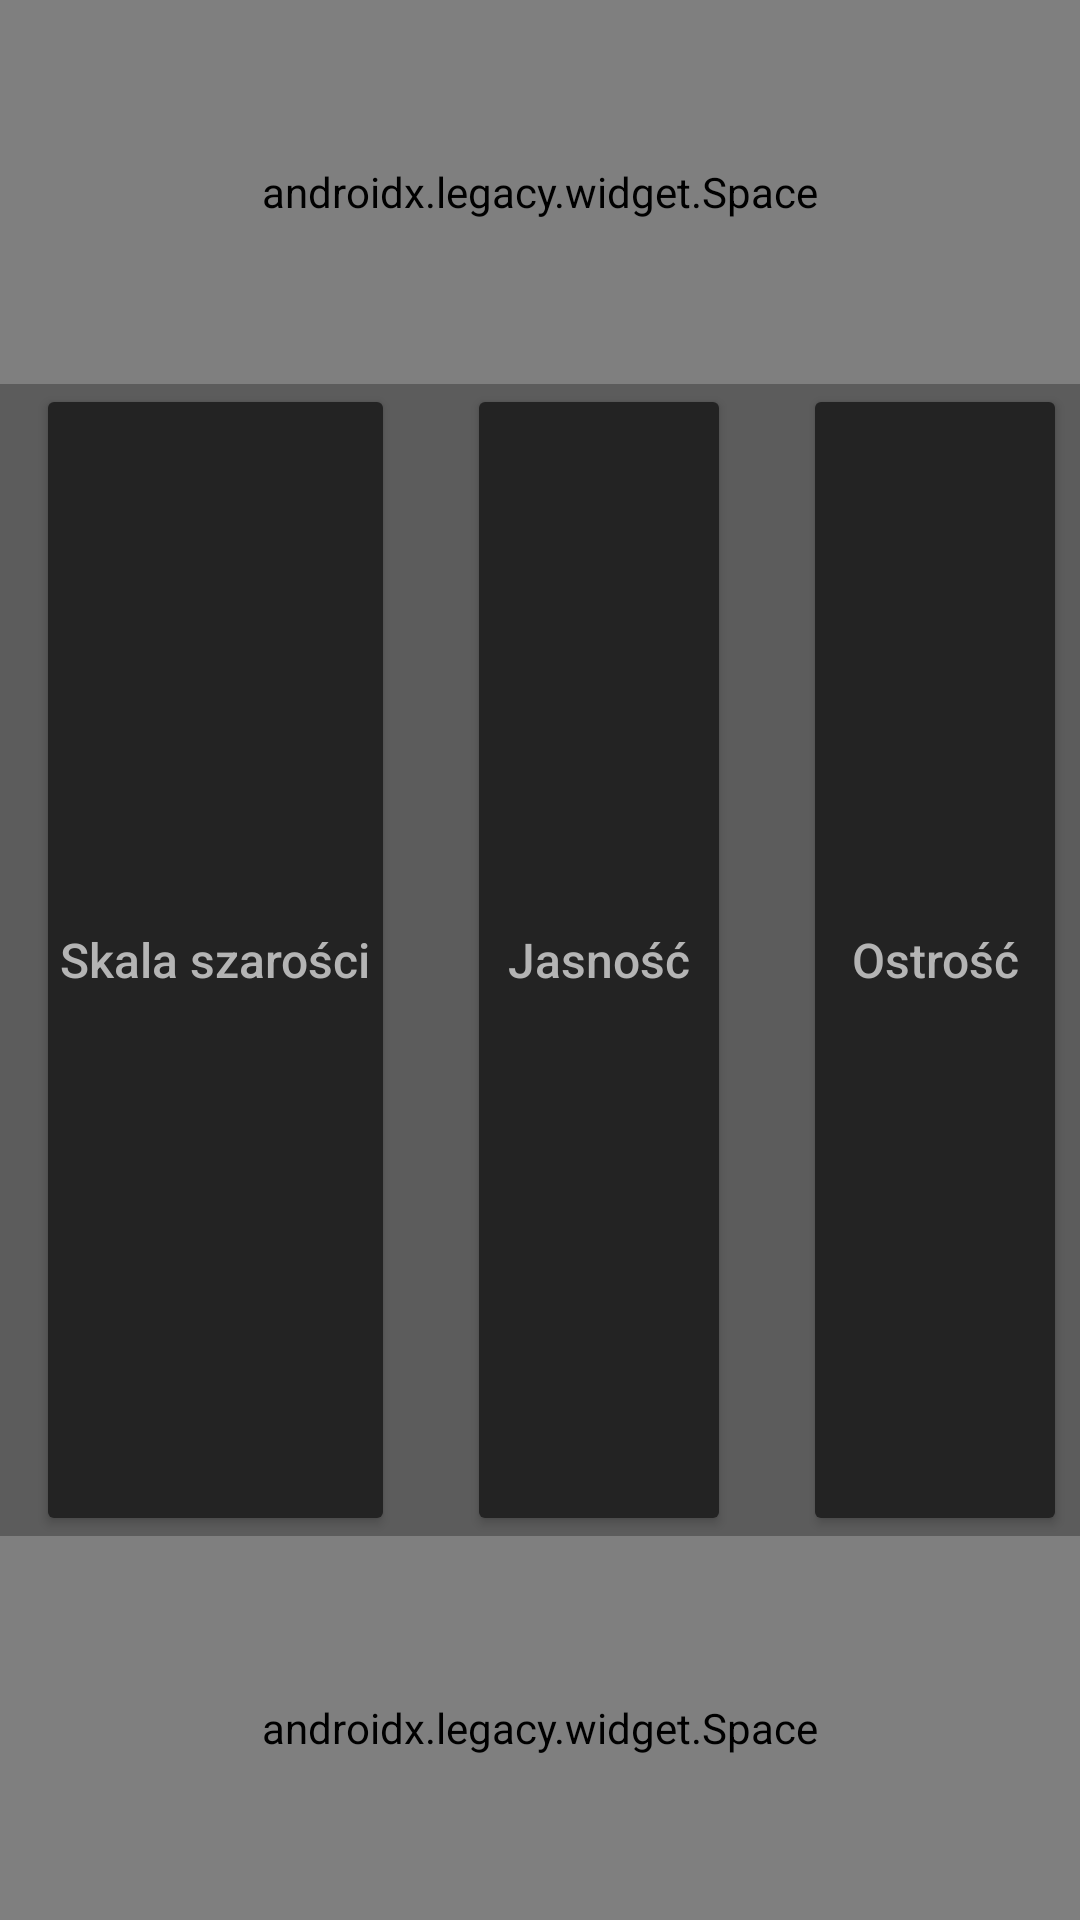

Android layout source for this screen:
<!-- AndroidManifest.xml: application theme Theme.PhotoEditor -->
<!-- res/layout/fragment_effects_menu.xml -->
<?xml version="1.0" encoding="utf-8"?>
<LinearLayout xmlns:android="http://schemas.android.com/apk/res/android"
    xmlns:app="http://schemas.android.com/apk/res-auto"
    xmlns:tools="http://schemas.android.com/tools"
    android:layout_width="match_parent"
    android:layout_height="match_parent"
    android:background="@color/menu_background_dark_grey"
    android:orientation="vertical"
    tools:context=".EffectsMenu"
    tools:showIn="@layout/activity_main">

    <androidx.legacy.widget.Space
        android:layout_width="match_parent"
        android:layout_height="0dp"
        android:layout_weight="1" />

    <HorizontalScrollView
        android:layout_width="match_parent"
        android:layout_height="0dp"
        android:layout_weight="3"
        android:scrollbars="none">

        <LinearLayout
            android:layout_width="wrap_content"
            android:layout_height="match_parent"
            android:orientation="horizontal">

            <Button
                android:id="@+id/button_grayscale"
                android:layout_width="wrap_content"
                android:layout_height="match_parent"
                android:backgroundTint="@color/menu_background_darker_grey"
                android:paddingHorizontal="8sp"
                android:layout_marginHorizontal="12sp"
                android:textSize="16sp"
                android:text="Skala szarości"
                android:textAllCaps="false"
                android:textColor="@color/menu_button_text_dark_grey" />

            <Button
                android:id="@+id/button_brightness"
                android:layout_width="wrap_content"
                android:layout_height="match_parent"
                android:backgroundTint="@color/menu_background_darker_grey"
                android:paddingHorizontal="8sp"
                android:layout_marginHorizontal="12sp"
                android:textSize="16sp"
                android:text="@string/brightness"
                android:textAllCaps="false"
                android:textColor="@color/menu_button_text_dark_grey" />

            <Button
                android:id="@+id/button_sharpness"
                android:layout_width="wrap_content"
                android:layout_height="match_parent"
                android:backgroundTint="@color/menu_background_darker_grey"
                android:paddingHorizontal="8sp"
                android:layout_marginHorizontal="12sp"
                android:textSize="16sp"
                android:text="@string/sharpness"
                android:textAllCaps="false"
                android:textColor="@color/menu_button_text_dark_grey" />


            <Button
                android:id="@+id/button_blur"
                android:layout_width="wrap_content"
                android:layout_height="match_parent"
                android:backgroundTint="@color/menu_background_darker_grey"
                android:paddingHorizontal="8sp"
                android:layout_marginHorizontal="12sp"
                android:textSize="16sp"
                android:text="@string/blur"
                android:textAllCaps="false"
                android:textColor="@color/menu_button_text_dark_grey" />


            <Button
                android:id="@+id/button_contrast"
                android:layout_width="wrap_content"
                android:layout_height="match_parent"
                android:backgroundTint="@color/menu_background_darker_grey"
                android:paddingHorizontal="8sp"
                android:layout_marginHorizontal="12sp"
                android:textSize="16sp"
                android:text="@string/contrast"
                android:textAllCaps="false"
                android:textColor="@color/menu_button_text_dark_grey" />

            <Button
                android:id="@+id/button_colour_balance"
                android:layout_width="wrap_content"
                android:layout_height="match_parent"
                android:backgroundTint="@color/menu_background_darker_grey"
                android:paddingHorizontal="8sp"
                android:layout_marginHorizontal="12sp"
                android:textSize="16sp"
                android:text="@string/colour_balance"
                android:textAllCaps="false"
                android:textColor="@color/menu_button_text_dark_grey" />

            <Button
                android:id="@+id/button_gamma_correction"
                android:layout_width="wrap_content"
                android:layout_height="match_parent"
                android:backgroundTint="@color/menu_background_darker_grey"
                android:paddingHorizontal="8sp"
                android:layout_marginHorizontal="12sp"
                android:textSize="16sp"
                android:text="@string/gamma_correction"
                android:textAllCaps="false"
                android:textColor="@color/menu_button_text_dark_grey" />

        </LinearLayout>

    </HorizontalScrollView>

    <androidx.legacy.widget.Space
        android:layout_width="match_parent"
        android:layout_height="0dp"
        android:layout_weight="1" />

</LinearLayout>
<!-- res/layout/activity_main.xml (included above) -->
<?xml version="1.0" encoding="utf-8"?>
<LinearLayout xmlns:android="http://schemas.android.com/apk/res/android"
    xmlns:app="http://schemas.android.com/apk/res-auto"
    xmlns:tools="http://schemas.android.com/tools"
    android:layout_width="match_parent"
    android:layout_height="match_parent"
    android:orientation="vertical"
    tools:context=".MainActivity">

    <LinearLayout
        android:id="@+id/top_buttons"
        android:layout_width="match_parent"
        android:layout_height="0dp"
        android:layout_weight="1"
        android:orientation="horizontal"
        android:background="@color/menu_background_dark_grey"
        android:visibility="gone">

        <Button
            android:id="@+id/button_change_image"
            android:layout_width="0dp"
            android:layout_height="match_parent"
            android:layout_weight="1"
            app:backgroundTint="@null"
            android:background="@drawable/bordered_button"
            android:insetTop="0dp"
            android:insetBottom="0dp"
            android:text="Inne zdjęcie"
            app:cornerRadius="0dp"
            app:strokeColor="@color/menu_background_dark_grey" />

        <Button
            android:id="@+id/button_save_image"
            android:layout_width="0dp"
            android:layout_height="match_parent"
            android:layout_weight="1"
            app:backgroundTint="@null"
            android:background="@drawable/bordered_button"
            android:insetTop="0dp"
            android:insetBottom="0dp"
            android:text="Zapisz"
            app:cornerRadius="0dp" />
    </LinearLayout>

    <ImageView
        android:id="@+id/iv_photo"
        android:layout_width="match_parent"
        android:layout_height="0dp"
        android:layout_weight="9"
        android:scaleType="fitXY"
        android:src="@drawable/empty_view"/>

    <androidx.fragment.app.FragmentContainerView
        android:id="@+id/fcv_menu"
        android:layout_width="match_parent"
        android:layout_height="0dp"
        android:layout_weight="2"
        tools:layout="@layout/fragment_effect_config_single_apply" />

</LinearLayout>
<!-- res/layout/fragment_effect_config_single_apply.xml (included above) -->
<?xml version="1.0" encoding="utf-8"?>
<androidx.constraintlayout.widget.ConstraintLayout xmlns:android="http://schemas.android.com/apk/res/android"
    xmlns:app="http://schemas.android.com/apk/res-auto"
    xmlns:tools="http://schemas.android.com/tools"
    android:layout_width="match_parent"
    android:layout_height="match_parent"
    android:background="@color/menu_background_dark_grey"
    android:orientation="vertical"
    tools:context=".EffectConfigSingleApply"
    tools:showIn="@layout/activity_main">

    <TextView
        android:id="@+id/textView_effect_type"
        android:layout_width="wrap_content"
        android:layout_height="wrap_content"
        android:layout_marginBottom="18dp"
        android:padding="4sp"
        android:text="Effect type"
        android:textColor="@color/menu_button_text_dark_grey"
        android:textFontWeight="5"
        android:textSize="24sp"
        app:layout_constraintBottom_toTopOf="@+id/button_apply"
        app:layout_constraintEnd_toEndOf="parent"
        app:layout_constraintStart_toStartOf="parent"
        app:layout_constraintTop_toTopOf="parent"
        app:layout_constraintVertical_bias="0.0" />

    <Button
        android:id="@+id/button_apply"
        android:layout_width="wrap_content"
        android:layout_height="wrap_content"
        android:backgroundTint="@color/menu_background_darker_grey"
        android:text="@string/apply"
        android:textAllCaps="false"
        android:textColor="@color/menu_button_text_dark_grey"
        app:layout_constraintBottom_toBottomOf="parent"
        app:layout_constraintEnd_toEndOf="parent"
        app:layout_constraintStart_toStartOf="parent"
        app:layout_constraintTop_toTopOf="parent"
        app:layout_constraintVertical_bias="0.8" />


    <ProgressBar
        android:id="@+id/progressBar_processing_image"
        style="?android:attr/progressBarStyle"
        android:layout_width="wrap_content"
        android:layout_height="wrap_content"
        android:visibility="gone"
        app:layout_constraintBottom_toBottomOf="parent"
        app:layout_constraintEnd_toEndOf="parent"
        app:layout_constraintStart_toStartOf="parent"
        app:layout_constraintTop_toTopOf="parent" />

    <Button
        android:id="@+id/button_revert"
        android:layout_width="wrap_content"
        android:layout_height="wrap_content"
        android:layout_marginEnd="64dp"
        android:backgroundTint="@color/menu_background_darker_grey"
        android:text="@string/revert"
        android:textAllCaps="false"
        android:textColor="@color/menu_button_text_dark_grey"
        app:layout_constraintBottom_toBottomOf="parent"
        app:layout_constraintEnd_toStartOf="@+id/button_accept"
        app:layout_constraintHorizontal_bias="0.5"
        app:layout_constraintStart_toStartOf="parent"
        app:layout_constraintTop_toTopOf="parent"
        app:layout_constraintVertical_bias="0.8" />

    <Button
        android:id="@+id/button_accept"
        android:layout_width="wrap_content"
        android:layout_height="wrap_content"
        android:layout_marginStart="64dp"
        android:backgroundTint="@color/menu_background_darker_grey"
        android:text="@string/accept"
        android:textAllCaps="false"
        android:textColor="@color/menu_button_text_dark_grey"
        app:layout_constraintBottom_toBottomOf="parent"
        app:layout_constraintEnd_toEndOf="parent"
        app:layout_constraintHorizontal_bias="0.5"
        app:layout_constraintStart_toEndOf="@+id/button_revert"
        app:layout_constraintTop_toTopOf="parent"
        app:layout_constraintVertical_bias="0.8" />


</androidx.constraintlayout.widget.ConstraintLayout>
<!-- resources referenced by this layout -->
<resources>
  <color name="menu_background_dark_grey">#5C5C5C</color>
  <color name="menu_background_darker_grey">#232323</color>
  <color name="menu_button_text_dark_grey">#B4B4B4</color>
  <!-- drawable bordered_button (drawable) -->
  <?xml version="1.0" encoding="utf-8"?>
  <shape xmlns:android="http://schemas.android.com/apk/res/android"
      android:shape="rectangle">
      <solid android:color="@color/menu_background_darker_grey"/>
      <corners android:radius="8dp"/>
      <stroke android:width="1dp" android:color="@color/menu_background_dark_grey"/>
  </shape>
  <!-- drawable empty_view (drawable) -->
  <?xml version="1.0" encoding="utf-8"?>
  <shape xmlns:android="http://schemas.android.com/apk/res/android"
      android:shape="rectangle">
      <solid android:color="#CCCCCCCC"/>
  </shape>
  <string name="accept">Zatwierdź</string>
  <string name="apply">Zastosuj</string>
  <string name="blur">Rozmycie</string>
  <string name="brightness">Jasność</string>
  <string name="colour_balance">Balans \nkolorów</string>
  <string name="contrast">Kontrast</string>
  <string name="gamma_correction">Korekcja gamma</string>
  <string name="revert">Cofnij</string>
  <string name="sharpness">Ostrość</string>
  <style name="Theme.PhotoEditor" parent="Theme.MaterialComponents.DayNight.NoActionBar">
          
          <item name="colorPrimary">@color/purple_500</item>
          <item name="colorPrimaryVariant">@color/purple_700</item>
          <item name="colorOnPrimary">@color/white</item>
          
          <item name="colorSecondary">@color/teal_200</item>
          <item name="colorSecondaryVariant">@color/teal_700</item>
          <item name="colorOnSecondary">@color/black</item>
          
          <item name="android:statusBarColor">?attr/colorPrimaryVariant</item>
          
      </style>
  <color name="purple_500">#FF6200EE</color>
  <color name="purple_700">#FF3700B3</color>
  <color name="white">#FFFFFFFF</color>
  <color name="teal_200">#FF03DAC5</color>
  <color name="teal_700">#FF018786</color>
  <color name="black">#FF000000</color>
</resources>
